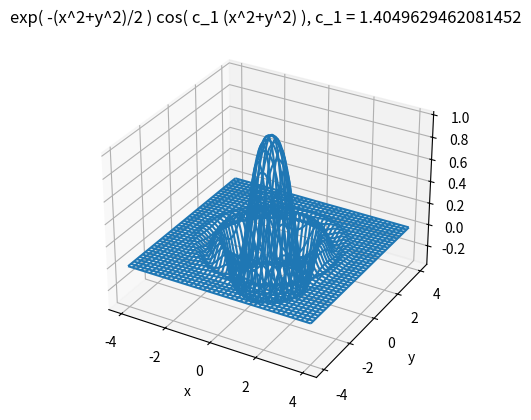

Source code (Python):
# MATH3311/MATH5335: File = ex00.py
# Run the file by typing 'run ex00' in an IPython console.
# Soon you will understand the commands used here.
# Try using the mouse to rotate your view of the plot or zoom in

from numpy import linspace, meshgrid, pi, sqrt, exp, cos
import matplotlib.pyplot as plt

plt.ion()

xl = [-4, 4] 
nx = 81
yl = [-4, 4] 
ny = 81

x = linspace(xl[0], xl[1], nx)
y = linspace(yl[0], yl[1], ny)

[X, Y] = meshgrid(x, y)

R = X**2 + Y**2
c1 = pi/sqrt(5)
F = exp(-R/2) * cos(c1*R)

fig1 = plt.figure(1)
ax = fig1.add_subplot(projection='3d')
ax.plot_wireframe(X, Y, F)
plt.xlabel('x')
plt.ylabel('y')
plt.title(f'exp( -(x^2+y^2)/2 ) cos( c_1 (x^2+y^2) ), c_1 = {c1}')